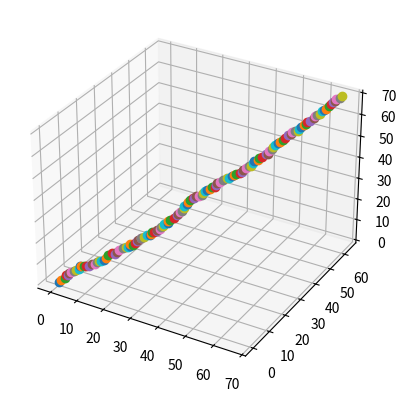

Source code (Python):
"""
1. render N twigs from root, twisting and growing upwards towards sun
2. rotate twigs
3. capture frame
4. move camera
5. loop
6. mush all frames into mp4
..
etc. play with growth algorithm and camera
later: interactive shader
"""

import random

import matplotlib.pyplot as plt

shoots = 32
ticks = 128

for shoot in range(shoots):
    twig = [
        (0.0, 0.0, 0.0),
    ]
    for tick in range(ticks):
        twig.append(
            (
                twig[-1][0] + random.random(),
                twig[-1][1] + random.random(),
                twig[-1][2] + random.random(),
            )
        )

    fig = plt.figure()
    axis = fig.add_subplot(projection="3d")
    for node in twig:
        x, y, z = node
        axis.plot(x, y, z, marker="o")

    plt.show()

    break
